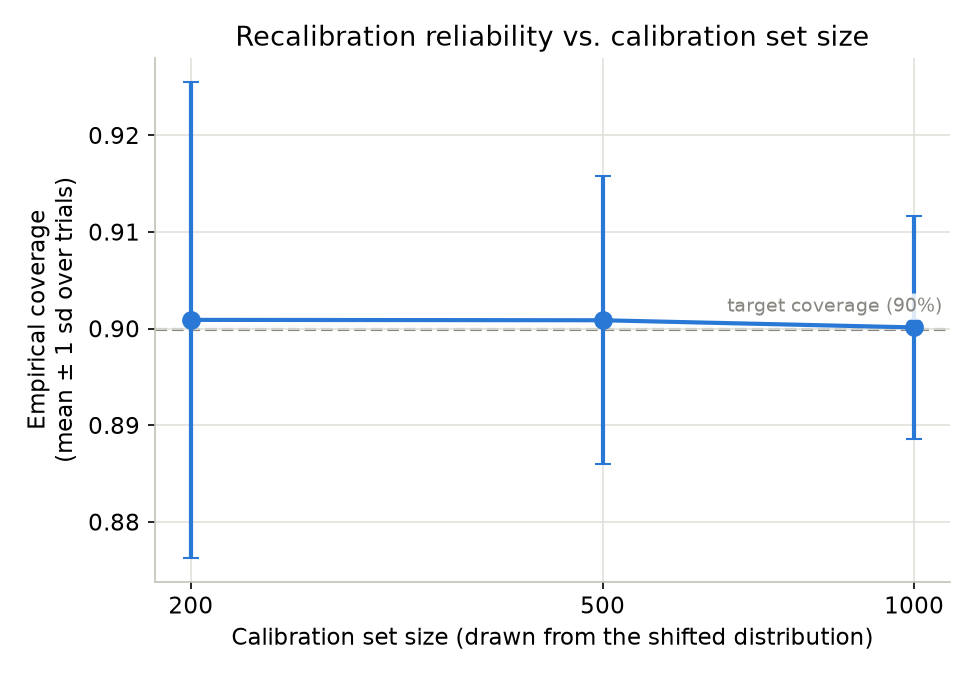

The table this chart was drawn from, first rows:
calib_size, method, coverage_mean, coverage_std, coverage_se, width_mean, width_std, width_median, frac_infinite
200, recalibrated, 0.9009, 0.0246, 0.00246, 14.06, 1.32, 13.88, 0.0
500, recalibrated, 0.9009, 0.01489, 0.001489, 13.95, 0.8394, 13.94, 0.0
1000, recalibrated, 0.9001, 0.01158, 0.001158, 13.87, 0.5646, 13.84, 0.0
